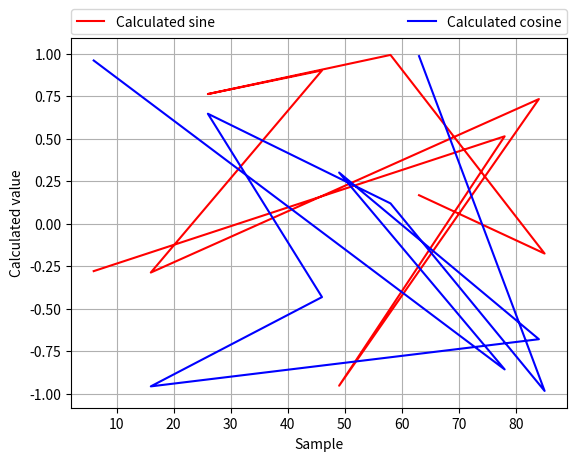

Generate this figure with matplotlib:
# -*- coding: utf-8 -*-
"""
Introduction to Web Science
Assignment 1

Team : golf
"""

# modules
import random
import math
import matplotlib.pyplot as mplot

# variables

#Array to store the 10 random numbers between 0 and 90
randomSample = []

#Arrays to store the values of sine and cosine on the sample
sin = []
cosin = []

#initializing the sample
randomSample = random.sample(range(0,90),10)
print("The random sample used is : %s" %randomSample)

#calculating the sine 
sin = [math.sin(i) for i in randomSample]
print("Applying sine to the sample : %s" %sin)

#calculating the cosine
cosin = [math.cos(i) for i in randomSample]
print("Applying cosine to the sample : %s" %cosin)

#ploting sin in red and cosin in yellow
mplot.plot(randomSample, sin,'r',label="Calculated sine")
mplot.plot(randomSample,cosin,'b',label="Calculated cosine")
mplot.ylabel('Calculated value')
mplot.xlabel('Sample')
mplot.grid(True)

#legend properties
mplot.legend(bbox_to_anchor=(0,1.01,1,0),loc=3, ncol=2, mode="expand", borderaxespad=0)
mplot.show()

